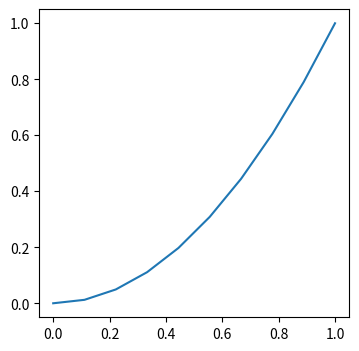
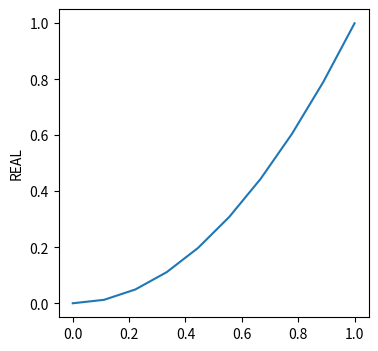

The matplotlib source for these figures, in order:
import numpy as np
from matplotlib import pyplot as plt

x = np.linspace(0, 1, 10)
y = x ** 2

fig, ax = plt.subplots(1, 1, figsize=(4,4))
ax.plot(x, y)
fig.savefig('.', bbox_inches='tight')


fig, ax = plt.subplots(1, 1, figsize=(4,4))
ax.plot(x, y)
ax.set_ylabel('REAL')
fig.savefig('.', bbox_inches='tight')
